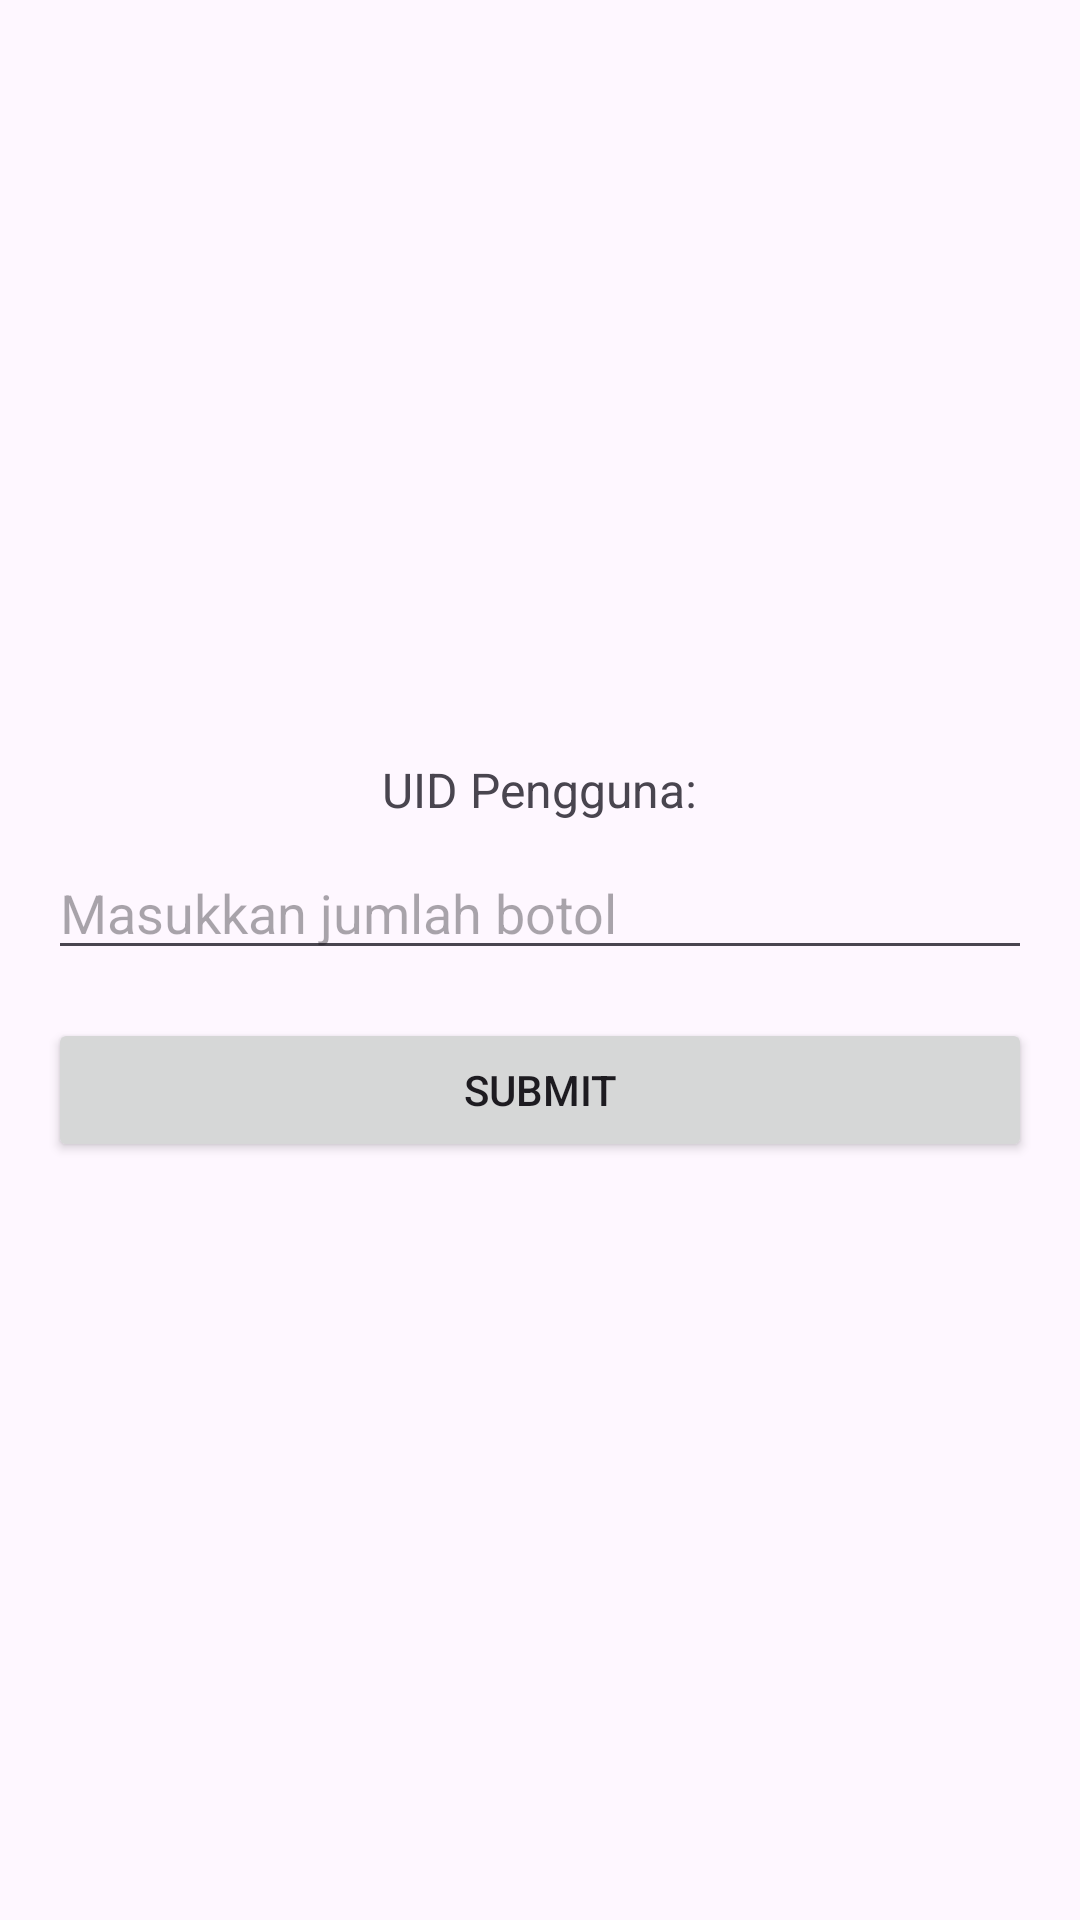

Here is an Android app screen rendered from its layout file. Give the layout XML and the strings, colors and styles it references.
<!-- AndroidManifest.xml: application theme Theme.EcoMama -->
<!-- res/layout/activity_setor_botol.xml -->
<LinearLayout
    xmlns:android="http://schemas.android.com/apk/res/android"
    android:layout_width="match_parent"
    android:layout_height="match_parent"
    android:gravity="center"
    android:orientation="vertical"
    android:padding="16dp">

    <TextView
        android:id="@+id/userIdTextView"
        android:layout_width="wrap_content"
        android:layout_height="wrap_content"
        android:text="UID Pengguna:"
        android:textSize="16sp"
        android:layout_marginBottom="8dp" />

    <EditText
        android:id="@+id/inputJumlahBotol"
        android:layout_width="match_parent"
        android:layout_height="wrap_content"
        android:hint="Masukkan jumlah botol"
        android:inputType="number"
        android:layout_marginBottom="16dp" />

    <Button
        android:id="@+id/submitButton"
        android:layout_width="match_parent"
        android:layout_height="wrap_content"
        android:text="Submit" />
</LinearLayout>
<!-- resources referenced by this layout -->
<resources>
  <style name="Theme.EcoMama" parent="Base.Theme.EcoMama" />
  <style name="Base.Theme.EcoMama" parent="Theme.Material3.DayNight.NoActionBar">
          
          
      </style>
</resources>
